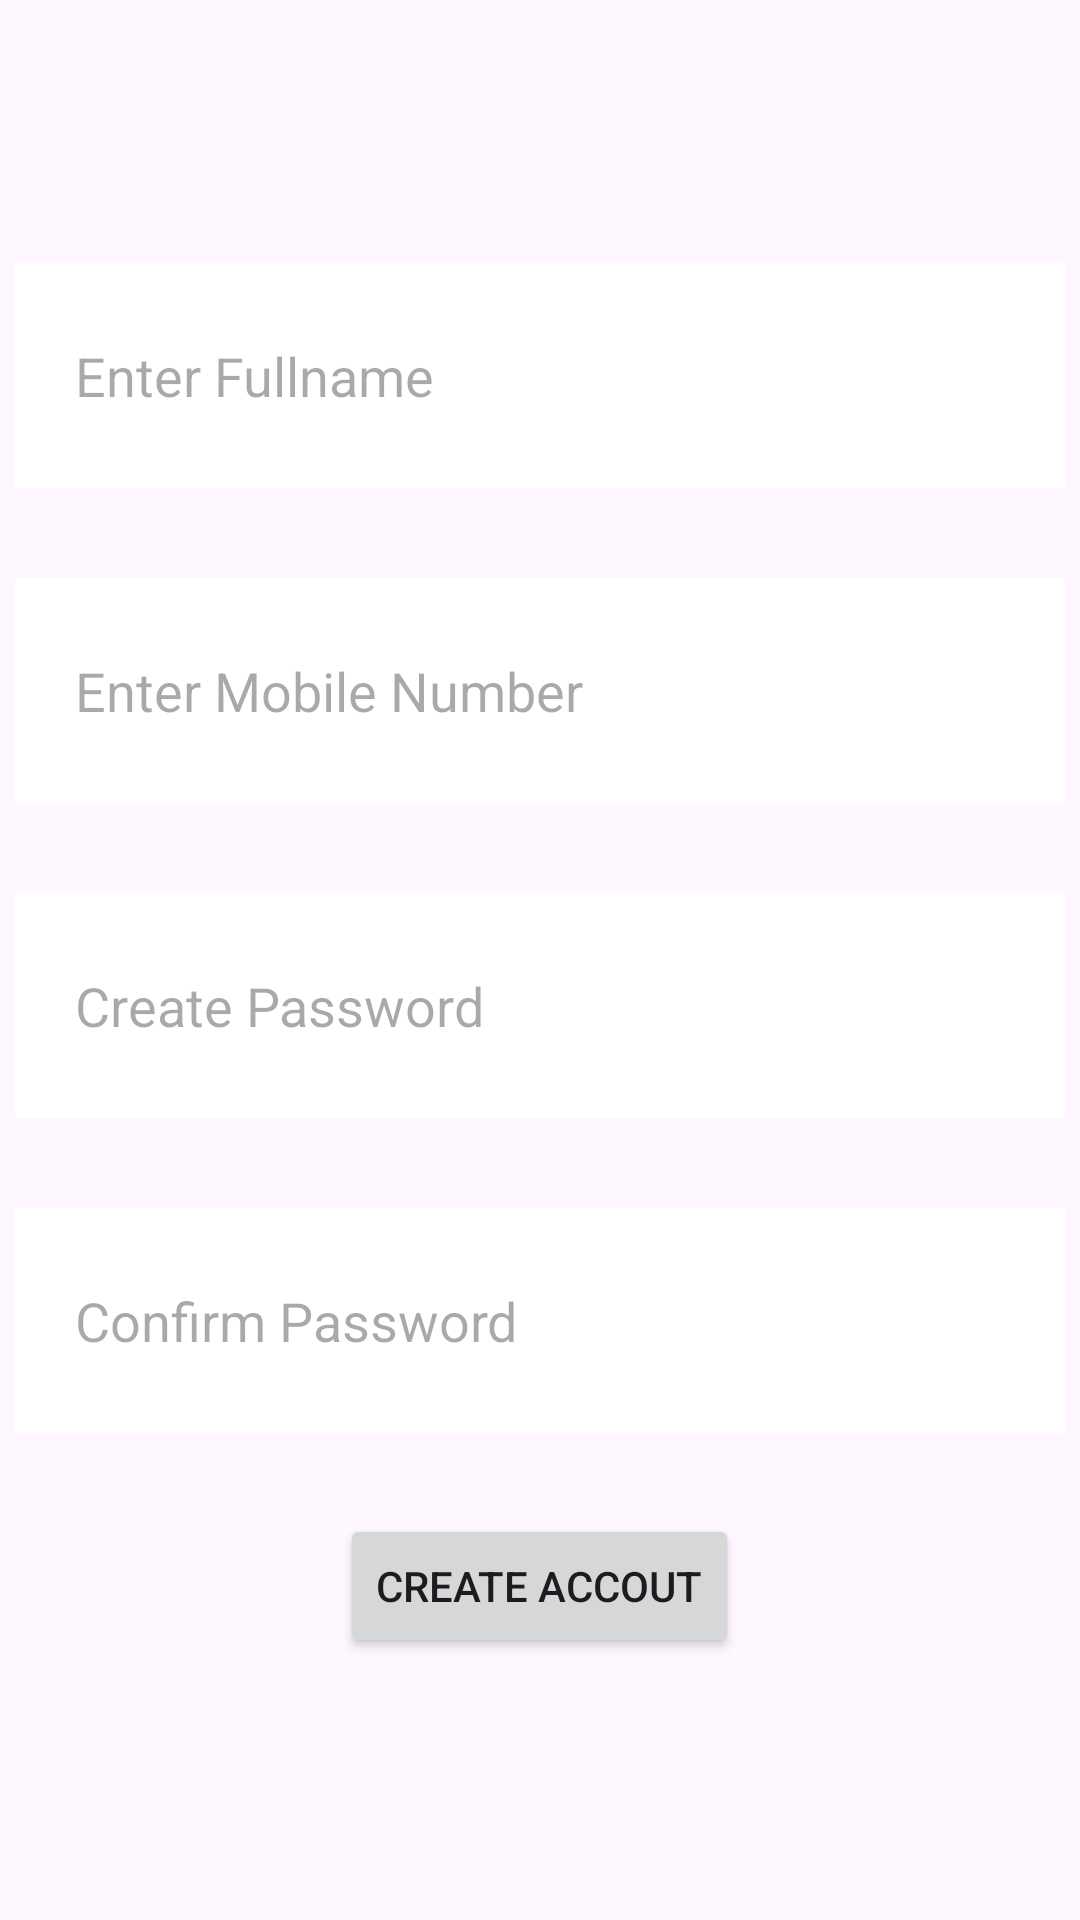

Layout XML and referenced resources for this Android screen:
<!-- AndroidManifest.xml: application theme Theme.Satvik -->
<!-- res/layout/create_acc.xml -->
<?xml version="1.0" encoding="utf-8"?>
<androidx.constraintlayout.widget.ConstraintLayout xmlns:android="http://schemas.android.com/apk/res/android"
    xmlns:app="http://schemas.android.com/apk/res-auto"
    android:layout_width="match_parent"
    android:layout_height="match_parent">

    <LinearLayout
        android:layout_width="match_parent"
        android:layout_height="wrap_content"
        android:layout_centerInParent="true"
        android:gravity="center"
        android:orientation="vertical"
        app:layout_constraintBottom_toBottomOf="parent"
        app:layout_constraintEnd_toEndOf="parent"
        app:layout_constraintStart_toStartOf="parent"
        app:layout_constraintTop_toTopOf="parent">


        <EditText
            android:id="@+id/create_fullname"
            android:layout_width="350dp"
            android:layout_height="75dp"
            android:layout_marginTop="30dp"
            android:background="@color/white"
            android:hint="Enter Fullname"
            android:paddingStart="20dp"
            android:singleLine="true" />

        <EditText
            android:id="@+id/mobile_no"
            android:layout_width="350dp"
            android:layout_height="75dp"
            android:layout_marginTop="30dp"
            android:background="@color/white"
            android:hint="Enter Mobile Number"
            android:paddingStart="20dp"
            android:singleLine="true" />

        <EditText
            android:id="@+id/password_"
            android:layout_width="350dp"
            android:layout_height="75dp"
            android:layout_marginTop="30dp"
            android:background="@color/white"
            android:hint="Create Password"
            android:paddingStart="20dp"
            android:singleLine="true" />

        <EditText
            android:id="@+id/confirm_password"
            android:layout_width="350dp"
            android:layout_height="75dp"
            android:layout_marginTop="30dp"
            android:background="@color/white"
            android:hint="Confirm Password"
            android:paddingStart="20dp"
            android:singleLine="true" />

        <Button
            android:id="@+id/button1"
            android:layout_width="wrap_content"
            android:layout_height="wrap_content"
            android:layout_alignParentBottom="true"
            android:layout_centerHorizontal="true"
            android:layout_marginTop="27dp"
            android:layout_marginBottom="30dp"
            android:text="Create Accout" />

        <ProgressBar
            android:id="@+id/progressBar"
            android:layout_width="wrap_content"
            android:layout_height="wrap_content"
            android:layout_gravity="center"
            android:visibility="gone"
            android:layout_marginTop="20dp"/>

    </LinearLayout>
</androidx.constraintlayout.widget.ConstraintLayout>
<!-- resources referenced by this layout -->
<resources>
  <color name="white">#FFFFFFFF</color>
  <style name="Theme.Satvik" parent="Base.Theme.Satvik" />
  <style name="Base.Theme.Satvik" parent="Theme.Material3.DayNight.NoActionBar">
          
          
      </style>
</resources>
